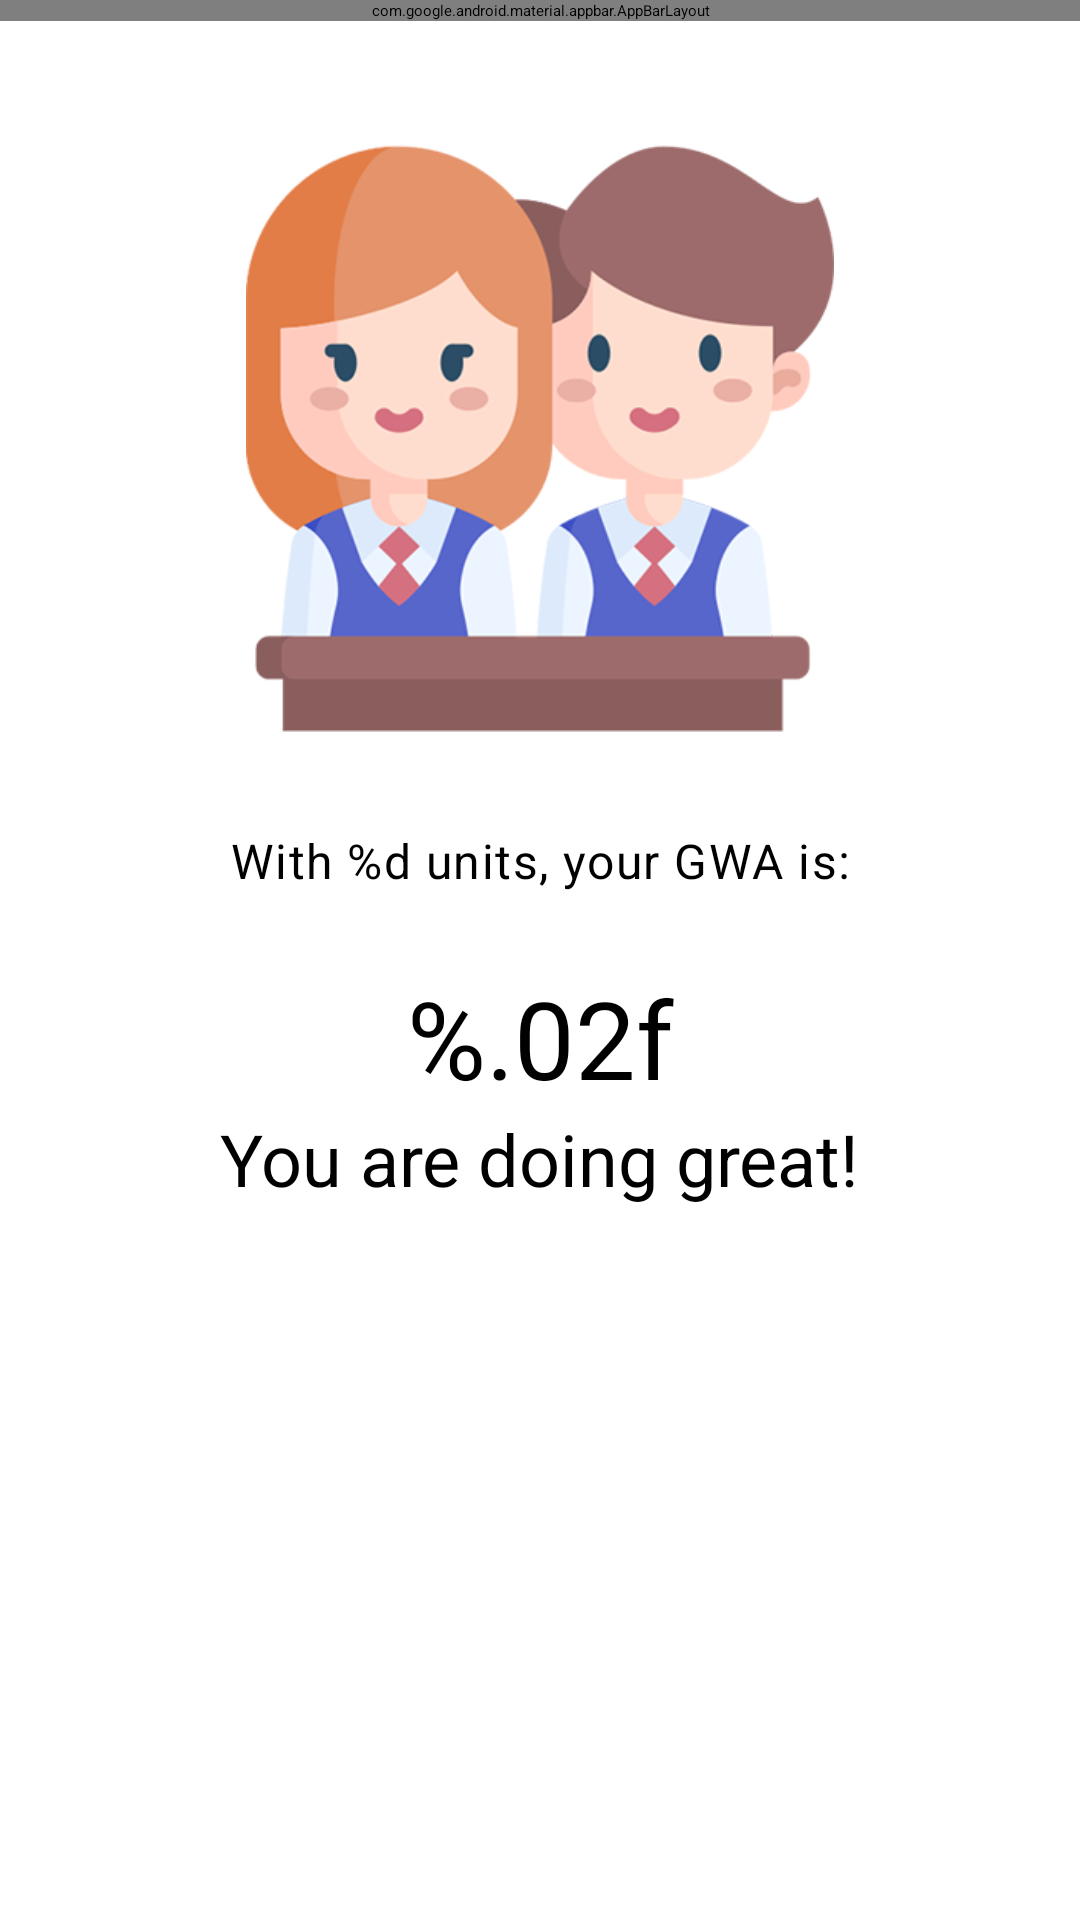

The Android layout XML behind this screen, and the referenced resources:
<!-- AndroidManifest.xml: application theme Theme.FinalsProject -->
<!-- res/layout/activity_result.xml -->
<?xml version="1.0" encoding="utf-8"?>
<androidx.coordinatorlayout.widget.CoordinatorLayout xmlns:android="http://schemas.android.com/apk/res/android"
    xmlns:app="http://schemas.android.com/apk/res-auto"
    xmlns:tools="http://schemas.android.com/tools"
    android:layout_width="match_parent"
    android:layout_height="match_parent"
    android:fitsSystemWindows="true"
    tools:context=".ResultActivity">

    <com.google.android.material.appbar.AppBarLayout
        android:layout_width="match_parent"
        android:layout_height="wrap_content"
        android:fitsSystemWindows="true">

        <com.google.android.material.appbar.CollapsingToolbarLayout
            android:layout_width="match_parent"
            android:layout_height="?attr/collapsingToolbarLayoutLargeSize"
            style="?attr/collapsingToolbarLayoutLargeStyle"
            app:layout_scrollFlags="scroll|exitUntilCollapsed|snap">

            <com.google.android.material.appbar.MaterialToolbar android:id="@+id/result_toolbar"
                android:layout_width="match_parent"
                android:layout_height="?attr/actionBarSize"
                android:elevation="0dp"
                app:layout_collapseMode="pin"
                app:title="@string/result_toolbar_title" />

        </com.google.android.material.appbar.CollapsingToolbarLayout>

    </com.google.android.material.appbar.AppBarLayout>

    <androidx.core.widget.NestedScrollView
        android:layout_width="match_parent"
        android:layout_height="match_parent"
        app:layout_behavior="@string/appbar_scrolling_view_behavior">

        <include layout="@layout/layout_result" />

    </androidx.core.widget.NestedScrollView>

</androidx.coordinatorlayout.widget.CoordinatorLayout>
<!-- res/layout/layout_result.xml (included above) -->
<?xml version="1.0" encoding="utf-8"?>
<androidx.constraintlayout.widget.ConstraintLayout xmlns:android="http://schemas.android.com/apk/res/android"
    xmlns:app="http://schemas.android.com/apk/res-auto"
    xmlns:tools="http://schemas.android.com/tools"
    android:id="@+id/GWAlabel"
    android:layout_width="match_parent"
    android:layout_height="match_parent"
    android:paddingHorizontal="@dimen/padding_horizontal"
    android:paddingVertical="@dimen/padding_vertical"
    tools:context=".ResultActivity"
    tools:showIn="@layout/activity_result"
    app:layout_behavior="@string/appbar_scrolling_view_behavior" >

    <ImageView
        android:id="@+id/result_img"
        android:layout_width="196dp"
        android:layout_height="196dp"
        android:layout_marginTop="32dp"
        android:layout_marginBottom="32dp"
        android:contentDescription="@string/main_img_view_desc"
        android:src="@drawable/students"
        app:layout_constraintEnd_toEndOf="parent"
        app:layout_constraintStart_toStartOf="parent"
        app:layout_constraintTop_toTopOf="parent"
        app:layout_constraintBottom_toTopOf="@id/tv_result_subject_header"/>

    <TextView android:id="@+id/tv_result_subject_header"
        android:layout_width="wrap_content"
        android:layout_height="wrap_content"
        android:layout_marginBottom="24dp"
        android:textAlignment="center"
        app:layout_constraintBottom_toTopOf="@id/tv_result_gwa"
        app:layout_constraintLeft_toLeftOf="parent"
        app:layout_constraintRight_toRightOf="parent"
        app:layout_constraintTop_toBottomOf="@id/result_img"
        tools:text="@string/tv_result_subject_header"
        style="@style/TextAppearance.Material3.BodyLarge" />

    <TextView
        android:id="@+id/tv_result_gwa"
        android:layout_width="wrap_content"
        android:layout_height="wrap_content"
        android:textAlignment="center"
        app:layout_constraintBottom_toTopOf="@id/tv_quote_label"
        app:layout_constraintEnd_toEndOf="parent"
        app:layout_constraintStart_toStartOf="parent"
        app:layout_constraintTop_toBottomOf="@+id/tv_result_subject_header"
        tools:text="@string/tv_result_gwa"
        style="@style/TextAppearance.Material3.DisplaySmall" />
  
    <TextView
        android:id="@+id/tv_quote_label"
        android:layout_width="wrap_content"
        android:layout_height="wrap_content"
        android:textSize="24sp"
        app:layout_constraintEnd_toEndOf="parent"
        app:layout_constraintStart_toStartOf="parent"
        app:layout_constraintTop_toBottomOf="@id/tv_result_gwa"
        app:layout_constraintBottom_toBottomOf="parent"
        tools:text="@string/you_are_doing_great" />

</androidx.constraintlayout.widget.ConstraintLayout>
<!-- resources referenced by this layout -->
<resources>
  <dimen name="padding_horizontal">16dp</dimen>
  <dimen name="padding_vertical">16dp</dimen>
  <!-- drawable students: png bitmap (drawable-hdpi, 26343 bytes) -->
  <string name="main_img_view_desc">Clipart image of a student</string>
  <string name="result_toolbar_title">Your Result</string>
  <string name="tv_result_gwa">%.02f</string>
  <string name="tv_result_subject_header">With %d units, your GWA is:</string>
  <string name="you_are_doing_great">You are doing great!</string>
  <style name="Theme.FinalsProject" parent="Theme.MaterialComponents.DayNight.DarkActionBar">
          
          <item name="colorPrimary">@color/purple_500</item>
          <item name="colorPrimaryVariant">@color/purple_700</item>
          <item name="colorOnPrimary">@color/white</item>
          
          <item name="colorSecondary">@color/teal_200</item>
          <item name="colorSecondaryVariant">@color/teal_700</item>
          <item name="colorOnSecondary">@color/black</item>
          
          <item name="android:statusBarColor" tools:targetApi="l">?attr/colorPrimaryVariant</item>
          
      </style>
  <!-- not gathered from this repository: default colours our renderer supplied (Android Studio template values) -->
  <color name="purple_500">#FF6200EE</color>
  <color name="purple_700">#FF3700B3</color>
  <color name="teal_200">#FF03DAC5</color>
  <color name="teal_700">#FF018786</color>
  <color name="black">#FF000000</color>
  <color name="white">#FFFFFFFF</color>
</resources>
